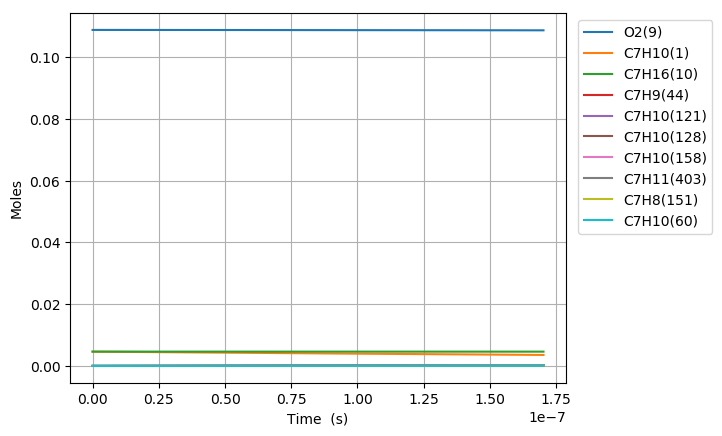

Data behind this chart, as committed beside it:
Time (s), Volume (m^3), H(11), O(12), OH(13), H2(14), H2O(15), Ar(16), He(17), HO2(18), H2O2(19), N2, Ne, C7H10(1), CO(2), CO2(3), CH4(4), C2H2(5), C4H4(6), C5H6(7), C5H5(8), O2(9), C7H16(10), C7H10(60)
0.0, 0.00239, 0.0, 0.0, 0.0, 0.0, 0.0, 0.0, 0.0, 0.0, 0.0, 0.8803, 0.0, 0.00463, 0.0, 0.0, 0.0, 0.0, 0.0, 0.0, 0.0, 0.1088, 0.00463, 0.0
1.4684616971076223e-19, 0.00239, 4.2573104893592046e-22, 7.9177426127467102e-35, 7.3021640605278624e-35, 1.0612625585513055e-34, 3.1797511959721721e-46, 0.0, 0.0, 1.9273374472262404e-22, 1.01157203182054e-37, 0.8803, 0.0, 0.00463, 1.3513084201030993e-97, 7.6450717256211574e-120, 6.6058443175079811e-65, -3.5313683735618943e-177, 0.0, 0.0, 0.0, 0.1088, 0.00463, 6.1955322323382145e-17
4.1116927519013423e-19, 0.00239, 1.1920469593988335e-21, 4.5828691562786017e-34, 4.4105071616310771e-34, 6.4100259540674611e-34, 3.7750008788548897e-45, 0.0, 0.0, 5.3965550128741295e-22, 6.1099047610794121e-37, 0.8803, 0.0, 0.00463, 2.1337149107809566e-95, 2.1805262531117635e-117, 3.4123878929913275e-63, 4.1945146114573073e-173, 0.0, 0.0, 0.0, 0.1088, 0.00463, 1.7347490251237636e-16
9.398154861488782e-19, 0.00239, 2.7246788698375965e-21, 2.1628664397837367e-33, 2.1234694124098198e-33, 3.0861516708933261e-33, 3.7063184527658757e-44, 0.0, 0.0, 1.2335030786697369e-21, 2.9416659992890797e-36, 0.8803, 0.0, 0.00463, 6.5226368946265207e-93, 1.330653687286775e-114, 1.9501576530152246e-61, 7.0642175342021444e-169, 0.0, 0.0, 0.0, 0.1088, 0.00463, 3.9651406291799034e-16
1.9971079080663665e-18, 0.00239, 5.7899430487661651e-21, 9.3574681108852364e-33, 9.2737494274885422e-33, 1.3478036050069233e-32, 3.2781969384265196e-43, 0.0, 0.0, 2.6212144904172441e-21, 1.2847114943162592e-35, 0.8803, 0.0, 0.00463, 1.7090771727319922e-90, 6.975101868390681e-112, 1.1258879105911056e-59, 1.0753116626146657e-164, 0.0, 0.0, 0.0, 0.1088, 0.00463, 8.4259238383972012e-16
4.111692751901342e-18, 0.00239, 1.1920472838821841e-20, 3.8888445481588394e-32, 3.8716083484461941e-32, 5.626815486256663e-32, 2.75552241029306e-42, 0.0, 0.0, 5.3967023416186782e-21, 5.363490032491982e-35, 0.8803, 0.0, 0.00463, 4.3182963028154918e-88, 3.5250251373735193e-109, 6.7097994457231541e-58, 1.5798704755784011e-160, 0.0, 0.0, 0.0, 0.1088, 0.00463, 1.7347490261251872e-15
8.340862439571294e-18, 0.00239, 2.4181538147682298e-20, 1.5851752463550202e-31, 1.5816787599724788e-31, 2.2987383383449687e-31, 2.2591443220951137e-41, 0.0, 0.0, 1.0947938153047173e-20, 2.1912198827083923e-34, 0.8803, 0.0, 0.00463, 1.0896746744368028e-85, 1.779007649890391e-106, 4.1166651034658676e-56, 2.3866369249438163e-156, 0.0, 0.0, 0.0, 0.1088, 0.00463, 3.5190623124641514e-15
1.67992018149112e-17, 0.00239, 4.8703691680039299e-20, 6.4004440697785243e-31, 6.3934018494721971e-31, 9.2918728620375187e-31, 1.8295145581970478e-40, 0.0, 0.0, 2.2051450197607088e-20, 8.8577397013750988e-34, 0.8803, 0.0, 0.00463, 2.7632080832493751e-83, 9.0223637451006984e-104, 2.5745436047472509e-54, 3.7231513591740369e-152, 0.0, 0.0, 0.0, 0.1088, 0.00463, 7.0876888922142024e-15
3.3715880565591007e-17, 0.00239, 9.7748090400415429e-20, 2.5721748788196476e-30, 2.5707615091201587e-30, 3.7362252008622922e-30, 1.4725539490233224e-39, 0.0, 0.0, 4.4262635858355465e-20, 3.5620430492414649e-33, 0.8803, 0.0, 0.00463, 7.0354279376005798e-81, 4.5943469028805839e-101, 1.6278030443317675e-52, 5.9373068815353029e-148, 0.0, 0.0, 0.0, 0.1088, 0.00463, 1.4224942080002816e-14
6.754923806695063e-17, 0.00239, 1.9583725444076275e-19, 1.0312757138372587e-29, 1.0309925466250126e-29, 1.4983966126283129e-29, 1.1816341613153279e-38, 0.0, 0.0, 8.8701652545111514e-20, 1.4288472696880628e-32, 0.8803, 0.0, 0.00463, 2.7217303526563568e-78, 3.5523577766900483e-98, 1.0351543572615359e-50, 9.7525140127319629e-143, 0.0, 0.0, 0.0, 0.1088, 0.00463, 2.8499448568734271e-14
1.3521595306966988e-16, 0.00239, 3.9201704873548968e-19, 4.1299322804313413e-29, 4.1293654470612845e-29, 6.0014276791754131e-29, 9.4674902595491007e-38, 0.0, 0.0, 1.776462600128676e-19, 5.7253144513103272e-32, 0.8803, 0.0, 0.00463, 6.9603314009137858e-76, 1.8181045730117085e-95, 6.6012302768403857e-49, 1.5920031457117496e-138, 0.0, 0.0, 0.0, 0.1088, 0.00463, 5.7048461998815402e-14
2.7054938307510834e-16, 0.00239, 7.8438250070752764e-19, 1.6529498555746658e-28, 1.65283643446549e-28, 2.4021556048441647e-28, 7.5798092574876766e-37, 0.0, 0.0, 3.5580171244087743e-19, 2.2935968419275009e-31, 0.8803, 0.0, 0.00463, 1.7784364712339139e-73, 9.2909172206922734e-93, 4.2141279831574581e-47, 2.5972652032572743e-134, 0.0, 0.0, 0.0, 0.1088, 0.00463, 1.1414649066946125e-13
5.412162430859852e-16, 0.00239, 1.5691368464126284e-18, 6.613838476994811e-28, 6.6136115440077522e-28, 9.6119154873481558e-28, 6.0662477199509085e-36, 0.0, 0.0, 7.1317709695283166e-19, 9.1932069149004602e-31, 0.8803, 0.0, 0.00463, 4.5418930747540814e-71, 4.7455608822982365e-90, 2.689755338357806e-45, 4.2342994641611283e-130, 0.0, 0.0, 0.0, 0.1088, 0.00463, 2.2834255525277266e-13
8.118831030968621e-16, 0.00239, 2.3539146221278413e-18, 1.4055776537128058e-27, 1.4055436037757973e-27, 2.0427517240568906e-27, 1.7347528050822955e-35, 0.0, 0.0, 1.0716164915408415e-18, 1.956071457581249e-30, 0.8803, 0.0, 0.00463, 2.7614729462631364e-70, 3.3542102675640252e-89, 1.4766495499707971e-44, 3.0764930261196009e-129, 0.0, 0.0, 0.0, 0.1088, 0.00463, 3.4253862707818904e-13
1.082549963107739e-15, 0.00239, 3.1387158161200428e-18, 2.3978838071236512e-27, 2.3978383932806156e-27, 3.4849068472667614e-27, 3.6593240130894705e-35, 0.0, 0.0, 1.4311194273346732e-18, 3.340653430583814e-30, 0.8803, 0.0, 0.00463, 1.6266006458244934e-69, 2.0316344023786902e-88, 5.0734779368665806e-44, 5.9971316969683266e-128, 0.0, 0.0, 0.0, 0.1088, 0.00463, 4.5673470614579514e-13
1.6238836831294929e-15, 0.00239, 4.7083731290372011e-18, 4.9648235542668017e-27, 4.96475538991758e-27, 7.2155447191564703e-27, 9.995439195124377e-35, 0.0, 0.0, 2.1526199132361899e-18, 6.9293953159148096e-30, 0.8803, 0.0, 0.00463, 2.7450552381213832e-68, 3.8313380335348536e-87, 2.7254037657215235e-43, 2.0721183855405974e-125, 0.0, 0.0, 0.0, 0.1088, 0.00463, 6.8512688127824546e-13
2.1652174031512467e-15, 0.00239, 6.2781164620884421e-18, 8.4442223419238134e-27, 8.4441313852460383e-27, 1.2272308137495036e-26, 2.0914736074077429e-34, 0.0, 0.0, 2.878027534306688e-18, 1.1805902808139763e-29, 0.8803, 0.0, 0.00463, 1.3614219055760159e-67, 2.1462515868257413e-86, 9.0755910385480193e-43, 2.1768139034561528e-124, 0.0, 0.0, 0.0, 0.1088, 0.00463, 9.1351908304351134e-13
2.7065511231730005e-15, 0.00239, 7.8479518815143282e-18, 1.2901305219326286e-26, 1.2901191413362825e-26, 1.8749992162314703e-26, 3.8075813486628216e-34, 0.0, 0.0, 3.6076182524289473e-18, 1.8069113882318242e-29, 0.8803, 0.0, 0.00463, 5.5160499591926865e-67, 9.3422136673751955e-86, 2.4826091431956813e-42, 2.1135028362841325e-123, 0.0, 0.0, 0.0, 0.1088, 0.00463, 1.1419113133444978e-12
3.7892185632165085e-15, 0.00239, 1.0987904237013933e-17, 2.4810269944199541e-26, 2.4810110182888695e-26, 3.6057861855834034e-26, 1.0053801853244255e-33, 0.0, 0.0, 5.0795906853191672e-18, 3.4889809936531354e-29, 0.8803, 0.0, 0.00463, 1.0504036616619566e-65, 3.0442382892255301e-84, 1.847320402298521e-41, 8.1781508946596312e-121, 0.0, 0.0, 0.0, 0.1088, 0.00463, 1.5986958613498408e-12
5.954553443303524e-15, 0.00239, 1.7268925144073779e-17, 6.0536029487952684e-26, 6.0535776325594044e-26, 8.7979888328943725e-26, 3.888071360343506e-33, 0.0, 0.0, 8.0742673876003294e-18, 8.587096949613211e-29, 0.8803, 0.0, 0.00463, 5.240471890996005e-64, 2.9521703128723071e-82, 3.5012741659266575e-40, 8.7245433360210743e-118, 0.0, 0.0, 0.0, 0.1088, 0.00463, 2.5122653048567242e-12
8.119888323390539e-15, 0.00239, 2.3551431558789254e-17, 1.1215512202164739e-25, 1.1215477283169274e-25, 1.6300054696228855e-25, 9.6499563467164336e-33, 0.0, 0.0, 1.1136483508142236e-17, 1.6035472953634469e-28, 0.8803, 0.0, 0.00463, 4.087156671150788e-63, 2.6657132741468769e-81, 1.8171759622505019e-39, 1.1344976812573038e-116, 0.0, 0.0, 0.0, 0.1088, 0.00463, 3.4258352121182593e-12
1.245055808356457e-14, 0.00239, 3.6120869585676268e-17, 2.630781454784388e-25, 2.6307759158214043e-25, 3.8234479643000257e-25, 3.5054506836842289e-32, 0.0, 0.0, 1.7462274673238025e-17, 3.8251961484451432e-28, 0.8803, 0.0, 0.00463, 1.7231875679302703e-61, 1.9522621636817965e-79, 2.6968116612454784e-38, 2.1542159333503521e-113, 0.0, 0.0, 0.0, 0.1088, 0.00463, 5.2529764176885228e-12
1.67812278437386e-14, 0.00239, 4.8696177076150421e-17, 4.7760074641229253e-25, 4.7759996600755103e-25, 6.9412172410365343e-25, 8.4411753888333053e-32, 0.0, 0.0, 2.4055313406529191e-17, 7.0507912233363094e-28, 0.8803, 0.0, 0.00463, 1.2729104134620849e-60, 1.6752919396971317e-78, 1.3193944970522065e-37, 2.7034238289288769e-112, 0.0, 0.0, 0.0, 0.1088, 0.00463, 7.0801194781881835e-12
2.111189760391263e-14, 0.00239, 6.1277309781463156e-17, 7.5574970392980689e-25, 7.5574866814163172e-25, 1.0983702530223151e-24, 1.6556655334023072e-31, 0.0, 0.0, 3.0913830295416644e-17, 1.1320469058047073e-27, 0.8803, 0.0, 0.00463, 6.28414658899677e-60, 9.1586053094405724e-78, 4.4046946374826795e-37, 4.2100860975233553e-111, 0.0, 0.0, 0.0, 0.1088, 0.00463, 8.907264393848336e-12
2.544256736408666e-14, 0.00239, 7.3864222728591612e-17, 1.097553436480946e-24, 1.0975521092352747e-24, 1.5951316888928881e-24, 2.865835717945794e-31, 0.0, 0.0, 3.8036027426993923e-17, 1.6675265907005863e-27, 0.8803, 0.0, 0.00463, 2.4281455878223276e-59, 3.8661700124772135e-77, 1.1837569079234253e-36, 4.9024859099051202e-110, 0.0, 0.0, 0.0, 0.1088, 0.00463, 1.0734411164923138e-11
3.410390688443472e-14, 0.00239, 9.9055225224697179e-17, 1.9722308339504012e-24, 1.9722287895607839e-24, 2.8663467798399422e-24, 6.780539617493079e-31, 0.0, 0.0, 5.3064901466951354e-17, 3.0790775129783353e-27, 0.8803, 0.0, 0.00463, 2.3189542077775594e-58, 4.4732060678879763e-76, 5.7539579467730665e-36, 3.7302559872741122e-108, 0.0, 0.0, 0.0, 0.1088, 0.00463, 1.4388710274216737e-11
4.276524640478278e-14, 0.00239, 1.2426883151223722e-16, 3.1018601619010304e-24, 3.1018571747994482e-24, 4.5080972620949761e-24, 1.3234116579124682e-30, 0.0, 0.0, 6.9127821514764263e-17, 4.9721736257004332e-27, 0.8803, 0.0, 0.00463, 1.145985541128265e-57, 2.478269005511166e-75, 1.9150945868322647e-35, 4.6003493644229524e-107, 0.0, 0.0, 0.0, 0.1088, 0.00463, 1.8043016807925831e-11
5.1426585925130844e-14, 0.00239, 1.4950467571481281e-16, 4.486677646384951e-24, 4.48667343607769e-24, 6.5207264872529823e-24, 2.2906923702832e-30, 0.0, 0.0, 8.6210159745508993e-17, 7.3805960919404776e-27, 0.8803, 0.0, 0.00463, 4.3230391598106604e-57, 1.0324314064567404e-74, 5.1723499654735834e-35, 4.2214099242166866e-106, 0.0, 0.0, 0.0, 0.1088, 0.00463, 2.1697330767763202e-11
6.00879254454789e-14, 0.00239, 1.7476240237790131e-16, 6.1269135455158449e-24, 6.1269077829019575e-24, 8.9045691335990352e-24, 3.647411975454511e-30, 0.0, 0.0, 1.0429770360683802e-16, 1.0337362918672997e-26, 0.8803, 0.0, 0.00463, 1.3847061606380175e-56, 3.6582999783932114e-74, 1.2227890765440321e-34, 3.1766441364501427e-105, 0.0, 0.0, 0.0, 0.1088, 0.00463, 2.5351652155111615e-11
6.874926496582697e-14, 0.00239, 2.0004167244467969e-16, 8.0227879278976067e-24, 8.0227802453327675e-24, 1.1659945070121436e-23, 5.4593989328778858e-30, 0.0, 0.0, 1.2337689487780011e-16, 1.3874163445364159e-26, 0.8803, 0.0, 0.00463, 3.90152563264067e-56, 1.1447373493089243e-73, 2.6197163211400961e-34, 1.9615829853257676e-104, 0.0, 0.0, 0.0, 0.1088, 0.00463, 2.9005980970995137e-11
7.741060448617504e-14, 0.00239, 2.2534215992229186e-16, 1.0174512553385956e-23, 1.0174502559000929e-23, 1.4787162090165147e-23, 7.7913381519376693e-30, 0.0, 0.0, 1.4343469666229681e-16, 1.8021654276877354e-26, 0.8803, 0.0, 0.00463, 1.0041122487918926e-55, 3.3245145134067643e-73, 5.2120430104241895e-34, 1.1402246911693656e-103, 0.0, 0.0, 0.0, 0.1088, 0.00463, 3.2660317216102398e-11
9.473328352687116e-14, 0.00239, 2.7600547481666143e-16, 1.5246365205555094e-23, 1.524634937842411e-23, 2.2158358743566727e-23, 1.42787555138022e-29, 0.0, 0.0, 1.8643365006146924e-16, 2.8272555547057481e-26, 0.8803, 0.0, 0.00463, 5.1089737573634078e-55, 2.2016192458545142e-72, 1.6985487546796277e-33, 2.439596988794985e-102, 0.0, 0.0, 0.0, 0.1088, 0.00463, 3.9969011996056478e-11
1.0956272466533092e-13, 0.00239, 3.1944131797959803e-16, 2.0403218461727727e-23, 2.0403196448378232e-23, 2.9653092109523874e-23, 2.2090960575910413e-29, 0.0, 0.0, 2.2623484579555542e-16, 3.9270404060609731e-26, 0.8803, 0.0, 0.00463, 1.5948705681116698e-54, 7.9927359661300092e-72, 3.9644469912735657e-33, 1.650563963405057e-101, 0.0, 0.0, 0.0, 0.1088, 0.00463, 4.6225796400066402e-11
1.243921658037907e-13, 0.00239, 3.6293497351006303e-16, 2.6312933532834324e-23, 2.6312904526928313e-23, 3.8242000977726575e-23, 3.2335691692736452e-29, 0.0, 0.0, 2.6872938921101011e-16, 5.2475953627043333e-26, 0.8803, 0.0, 0.00463, 4.2787247038315591e-54, 2.4398566243522033e-71, 8.2804368655018724e-33, 8.7412563702345461e-101, 0.0, 0.0, 0.0, 0.1088, 0.00463, 5.2482602583525676e-11
1.3922160694225047e-13, 0.00239, 4.0648492939826597e-16, 3.2976498763648787e-23, 3.2976462497222278e-23, 4.7926521933132211e-23, 4.5344285385837077e-29, 0.0, 0.0, 3.138567997127488e-16, 6.8035589903997306e-26, 0.8803, 0.0, 0.00463, 1.022092010531873e-53, 6.5006907241175286e-71, 1.5868172110369762e-32, 3.8893181693368846e-100, 0.0, 0.0, 0.0, 0.1088, 0.00463, 5.8739430543054363e-11
1.5405104808071024e-13, 0.00239, 4.5008971365852096e-16, 4.0394878323614538e-23, 4.0394835377925979e-23, 5.8708056428461664e-23, 6.144891773216718e-29, 0.0, 0.0, 3.6155819582818703e-16, 8.6093090143449447e-26, 0.8803, 0.0, 0.00463, 2.2303345687313702e-53, 1.5622969672122871e-70, 2.8403406892868118e-32, 1.487522918758614e-99, 0.0, 0.0, 0.0, 0.1088, 0.00463, 6.499628027334732e-11
1.8370993035762976e-13, 0.00239, 5.3745809330506145e-16, 5.7499806537911931e-23, 5.7499757409933648e-23, 8.3567582097088555e-23, 1.0427525082084078e-28, 0.0, 0.0, 4.6445597258928662e-16, 1.3026224957661862e-25, 0.8803, 0.0, 0.00463, 8.7741510912857016e-53, 7.4361244475859762e-70, 7.7990243694062036e-32, 1.7909940127317917e-98, 0.0, 0.0, 0.0, 0.1088, 0.00463, 7.7510045015598073e-11
2.1336881263454928e-13, 0.00239, 6.2502915669028248e-16, 7.763493233061496e-23, 7.7634900112878839e-23, 1.1283106414345904e-22, 1.6347777038512159e-28, 0.0, 0.0, 5.7698445805239615e-16, 1.8607848695786149e-25, 0.8803, 0.0, 0.00463, 2.773020638015625e-52, 2.7370614743134682e-69, 1.8292322903868248e-31, 1.2800471637530702e-97, 0.0, 0.0, 0.0, 0.1088, 0.00463, 9.0023896730808904e-11
2.430276949114688e-13, 0.00239, 7.1279256310658426e-16, 1.0080709535017698e-22, 1.0080712729429555e-22, 1.4650844447703894e-22, 2.4172459005457318e-28, 0.0, 0.0, 6.9872999614273239e-16, 2.5459542426287026e-25, 0.8803, 0.0, 0.00463, 7.4766978611454829e-52, 8.3822315922148697e-69, 3.8199114826152387e-31, 6.8556611903217663e-97, 0.0, 0.0, 0.0, 0.1088, 0.00463, 1.0253783531161742e-10
2.7268657718838837e-13, 0.00239, 8.0073854585536359e-16, 1.2702278567142949e-22, 1.2702296415900299e-22, 1.8460915699048534e-22, 3.4168937630586468e-28, 0.0, 0.0, 8.293019051258484e-16, 3.3682797341159489e-25, 0.8803, 0.0, 0.00463, 1.7903743353978214e-51, 2.2429518689563684e-68, 7.30048064003487e-31, 3.0421327403813841e-96, 0.0, 0.0, 0.0, 0.1088, 0.00463, 1.1505186062450685e-10
3.023454594653079e-13, 0.00239, 8.8885787626255926e-16, 1.5628816567760832e-22, 1.5628862135847749e-22, 2.2714215935944017e-22, 4.6605156570638265e-28, 0.0, 0.0, 9.683310438060329e-16, 4.3375471325610354e-25, 0.8803, 0.0, 0.00463, 3.9081736482849647e-51, 5.409228387362282e-68, 1.3012064348696212e-30, 1.1611935308173177e-95, 0.0, 0.0, 0.0, 0.1088, 0.00463, 1.2756597251140041e-10
3.3200434174222746e-13, 0.00239, 9.7714183387841275e-16, 1.8860908810620687e-22, 1.8861001517824015e-22, 2.7411595926707379e-22, 6.1749611823358192e-28, 0.0, 0.0, 1.1154686217853721e-15, 5.4631981668951589e-25, 0.8803, 0.0, 0.00463, 7.9164652940042545e-51, 1.2001505722189022e-67, 2.1919953152497165e-30, 3.9129512442330422e-95, 0.0, 0.0, 0.0, 0.1088, 0.00463, 1.4008017079108969e-10
3.61663224019147e-13, 0.00239, 1.0655821819197792e-15, 2.2399111088916847e-22, 2.2399278433095041e-22, 3.2553863596998628e-22, 7.987131572457109e-28, 0.0, 0.0, 1.2703852180659965e-15, 6.7543463007247621e-25, 0.8803, 0.0, 0.00463, 1.5062283561567755e-50, 2.4812602298694742e-67, 3.5242424114332169e-30, 1.1804936858494642e-94, 0.0, 0.0, 0.0, 0.1088, 0.00463, 1.5259445526045509e-10
3.9132210629606655e-13, 0.00239, 1.1541711367109669e-15, 2.6243951564886254e-22, 2.6244231097234991e-22, 3.8141786717681896e-22, 1.0123975809637754e-27, 0.0, 0.0, 1.4327695593479874e-15, 8.2197965917223379e-25, 0.8803, 0.0, 0.00463, 2.7208584583385507e-50, 4.8425590478135376e-67, 5.4487949123627046e-30, 3.2666625346132299e-94, 0.0, 0.0, 0.0, 0.1088, 0.00463, 1.6510882569597738e-10
4.209809885729861e-13, 0.00239, 1.242901343133823e-15, 3.0395932260322805e-22, 3.0396373772542181e-22, 4.4176095070871716e-22, 1.2612488549877751e-27, 0.0, 0.0, 1.602327538025336e-15, 9.8680619036250096e-25, 0.8803, 0.0, 0.00463, 4.7031198252066774e-50, 9.0005077809545777e-67, 8.1486504483914007e-30, 8.3974910002773381e-94, 0.0, 0.0, 0.0, 0.1088, 0.00463, 1.7762328185493878e-10
4.5063987084990563e-13, 0.00239, 1.3317658521180626e-15, 3.4855530425804719e-22, 3.4856198344153154e-22, 5.0657482439729349e-22, 1.5479708653999398e-27, 0.0, 0.0, 1.7787813112526396e-15, 1.1707377949020606e-24, 0.8803, 0.0, 0.00463, 7.8255667768266621e-50, 1.6035091384339011e-66, 1.184201578287323e-29, 2.0220222427144704e-93, 0.0, 0.0, 0.0, 0.1088, 0.00463, 1.9013782347652223e-10
5.099576354037447e-13, 0.00239, 1.5098718840256194e-15, 4.4699372078224843e-22, 4.4700757874984167e-22, 6.4964100646751516e-22, 2.2458637422039172e-27, 0.0, 0.0, 2.1513410805960008e-15, 1.5990805166986344e-24, 0.8803, 0.0, 0.00463, 1.9692978372705459e-49, 4.5807934086336224e-66, 2.3277065325254965e-29, 1.0172276049399032e-92, 0.0, 0.0, 0.0, 0.1088, 0.00463, 2.1516716198011367e-10
5.692753999575838e-13, 0.00239, 1.6884409489377604e-15, 5.5778848467243224e-22, 5.5781454755937234e-22, 8.1066543363161606e-22, 3.1277892992260437e-27, 0.0, 0.0, 2.5485189131895576e-15, 2.1130966411424888e-24, 0.8803, 0.0, 0.00463, 4.4619587741427108e-49, 1.1625778061742846e-65, 4.2324536666355557e-29, 4.1983628360266719e-92, 0.0, 0.0, 0.0, 0.1088, 0.00463, 2.4019683879845351e-10
6.285931645114229e-13, 0.00239, 1.8674299420062075e-15, 6.8097015343936658e-22, 6.8101570057674039e-22, 9.8969253099608196e-22, 4.2155206454270006e-27, 0.0, 0.0, 2.9685923096917096e-15, 2.7185203895440904e-24, 0.8803, 0.0, 0.00463, 9.2943934664525482e-49, 2.6815607156716156e-65, 7.2323944119302205e-29, 1.4851830120254229e-91, 0.0, 0.0, 0.0, 0.1088, 0.00463, 2.6522685129931964e-10
6.87910929065262e-13, 0.00239, 2.0468003754890283e-15, 8.1656646422037141e-22, 8.1664162001843448e-22, 1.1867626249052428e-21, 5.5308864456549872e-27, 0.0, 0.0, 3.4100237318522216e-15, 3.4207697563693781e-24, 0.8803, 0.0, 0.00463, 1.8077460355459107e-48, 5.7207555323911625e-65, 1.1748724760499602e-28, 4.6591645272780398e-91, 0.0, 0.0, 0.0, 0.1088, 0.00463, 2.9025719665499402e-10
7.472286936191011e-13, 0.00239, 2.2265178860252748e-15, 9.6460263358408095e-22, 9.6472102849822306e-22, 1.4019123786282309e-21, 7.0957674219703943e-27, 0.0, 0.0, 3.8714408635237678e-15, 4.2249805130699858e-24, 0.8803, 0.0, 0.00463, 3.3215926334557707e-48, 1.1440136965754443e-64, 1.8300123487537301e-28, 1.325370107267306e-90, 0.0, 0.0, 0.0, 0.1088, 0.00463, 3.1528787186741842e-10
8.065464581729402e-13, 0.00239, 2.4065517945355997e-15, 1.1251016253329171e-21, 1.1252811255010464e-21, 1.635175181540168e-21, 8.9320935189341258e-27, 0.0, 0.0, 4.3516189799164175e-15, 5.1360368101980603e-24, 0.8803, 0.0, 0.00463, 5.817334374324143e-48, 2.1664982427184479e-64, 2.7512935159535856e-28, 3.4734059967974376e-90, 0.0, 0.0, 0.0, 0.1088, 0.00463, 3.4031887379083051e-10
8.658642227267793e-13, 0.00239, 2.5868747087543071e-15, 1.298084392353123e-21, 1.2983478979173762e-21, 1.8865815005890624e-21, 1.1061841506517126e-26, 0.0, 0.0, 4.8494650243555318e-15, 6.1585989744749771e-24, 0.8803, 0.0, 0.00463, 9.7789862898964032e-48, 3.9163010411407906e-64, 4.0131360548080527e-28, 8.4865729756303663e-90, 0.0, 0.0, 0.0, 0.1088, 0.00463, 3.6535019915236941e-10
9.251819872806182e-13, 0.00239, 2.7674621669113076e-15, 1.4835700934313043e-21, 1.4839464055206524e-21, 2.1561591953837339e-21, 1.3507033030765343e-26, 0.0, 0.0, 5.3640033326538801e-15, 7.2971285768332736e-24, 0.8803, 0.0, 0.00463, 1.5865859143777913e-47, 6.8000607261206292e-64, 5.702764936892373e-28, 1.9513281433501217e-89, 0.0, 0.0, 0.0, 0.1088, 0.00463, 3.9038184457070463e-10
9.844997518344573e-13, 0.00239, 2.9482923216783391e-15, 1.6815762855903839e-21, 1.6821010417081508e-21, 2.443933797706234e-21, 1.6289733181115022e-26, 0.0, 0.0, 5.8943629700774828e-15, 8.5559108160801775e-24, 0.8803, 0.0, 0.00463, 2.4956574593585696e-47, 1.1399239349409822e-63, 7.9212261033054378e-28, 4.2544883093336758e-89, 0.0, 0.0, 0.0, 0.1088, 0.00463, 4.1541380657269405e-10
1e-12, 0.00239, 2.9955823370859703e-15, 1.7353823806247165e-21, 1.7359527491675321e-21, 2.5221335311095798e-21, 1.7075242039381024e-26, 0.0, 0.0, 6.0354592946070571e-15, 8.9051748209913234e-24, 0.8803, 0.0, 0.00463, 2.7962819802679752e-47, 1.2978488425684986e-63, 8.6021172725790882e-28, 5.1754789908355513e-89, 0.0, 0.0, 0.0, 0.1088, 0.00463, 4.2195492784813163e-10
1.0438175163882964e-12, 0.00239, 3.1293456598468386e-15, 1.8921190946952529e-21, 1.8928357721762907e-21, 2.7499287594454797e-21, 1.9432049551613466e-26, 0.0, 0.0, 6.4397664999830087e-15, 9.939074495888735e-24, 0.8803, 0.0, 0.00463, 3.8199932304918129e-47, 1.8525925368202856e-63, 1.0784398149694249e-27, 8.8513050450398772e-89, 0.0, 0.0, 0.0, 0.1088, 0.00463, 4.4044608160826237e-10
1.1031352809421355e-12, 0.00239, 3.3106047519346085e-15, 2.1152133678483122e-21, 2.1161743551362659e-21, 3.0741656740675843e-21, 2.2956131710353058e-26, 0.0, 0.0, 6.9995199516829793e-15, 1.1450609958022173e-23, 0.8803, 0.0, 0.00463, 5.7073095817798927e-47, 2.9291089229771616e-63, 1.4424000874559218e-27, 1.7663842785699575e-88, 0.0, 0.0, 0.0, 0.1088, 0.00463, 4.6547866606376862e-10
1.1624530454959746e-12, 0.00239, 3.4920540277766114e-15, 2.3508728099750383e-21, 2.3521405455476162e-21, 3.4166644751107532e-21, 2.6884171016389636e-26, 0.0, 0.0, 7.5730038291786158e-15, 1.3094385222613441e-23, 0.8803, 0.0, 0.00463, 8.3447585983792357e-47, 4.5187013100157597e-63, 1.8988601837711833e-27, 3.3962467674571236e-88, 0.0, 0.0, 0.0, 0.1088, 0.00463, 4.9051155627405066e-10
1.2217708100498137e-12, 0.00239, 3.6736795760078063e-15, 2.599110105876357e-21, 2.6007582846363205e-21, 3.7774436135601166e-21, 3.1238400769752217e-26, 0.0, 0.0, 8.1596650768666402e-15, 1.4874160471999126e-23, 0.8803, 0.0, 0.00463, 1.1966358219990316e-46, 6.8185738922723057e-63, 2.4644620783267773e-27, 6.3151137266234282e-88, 0.0, 0.0, 0.0, 0.1088, 0.00463, 5.1554474853324471e-10
... 395 more rows
